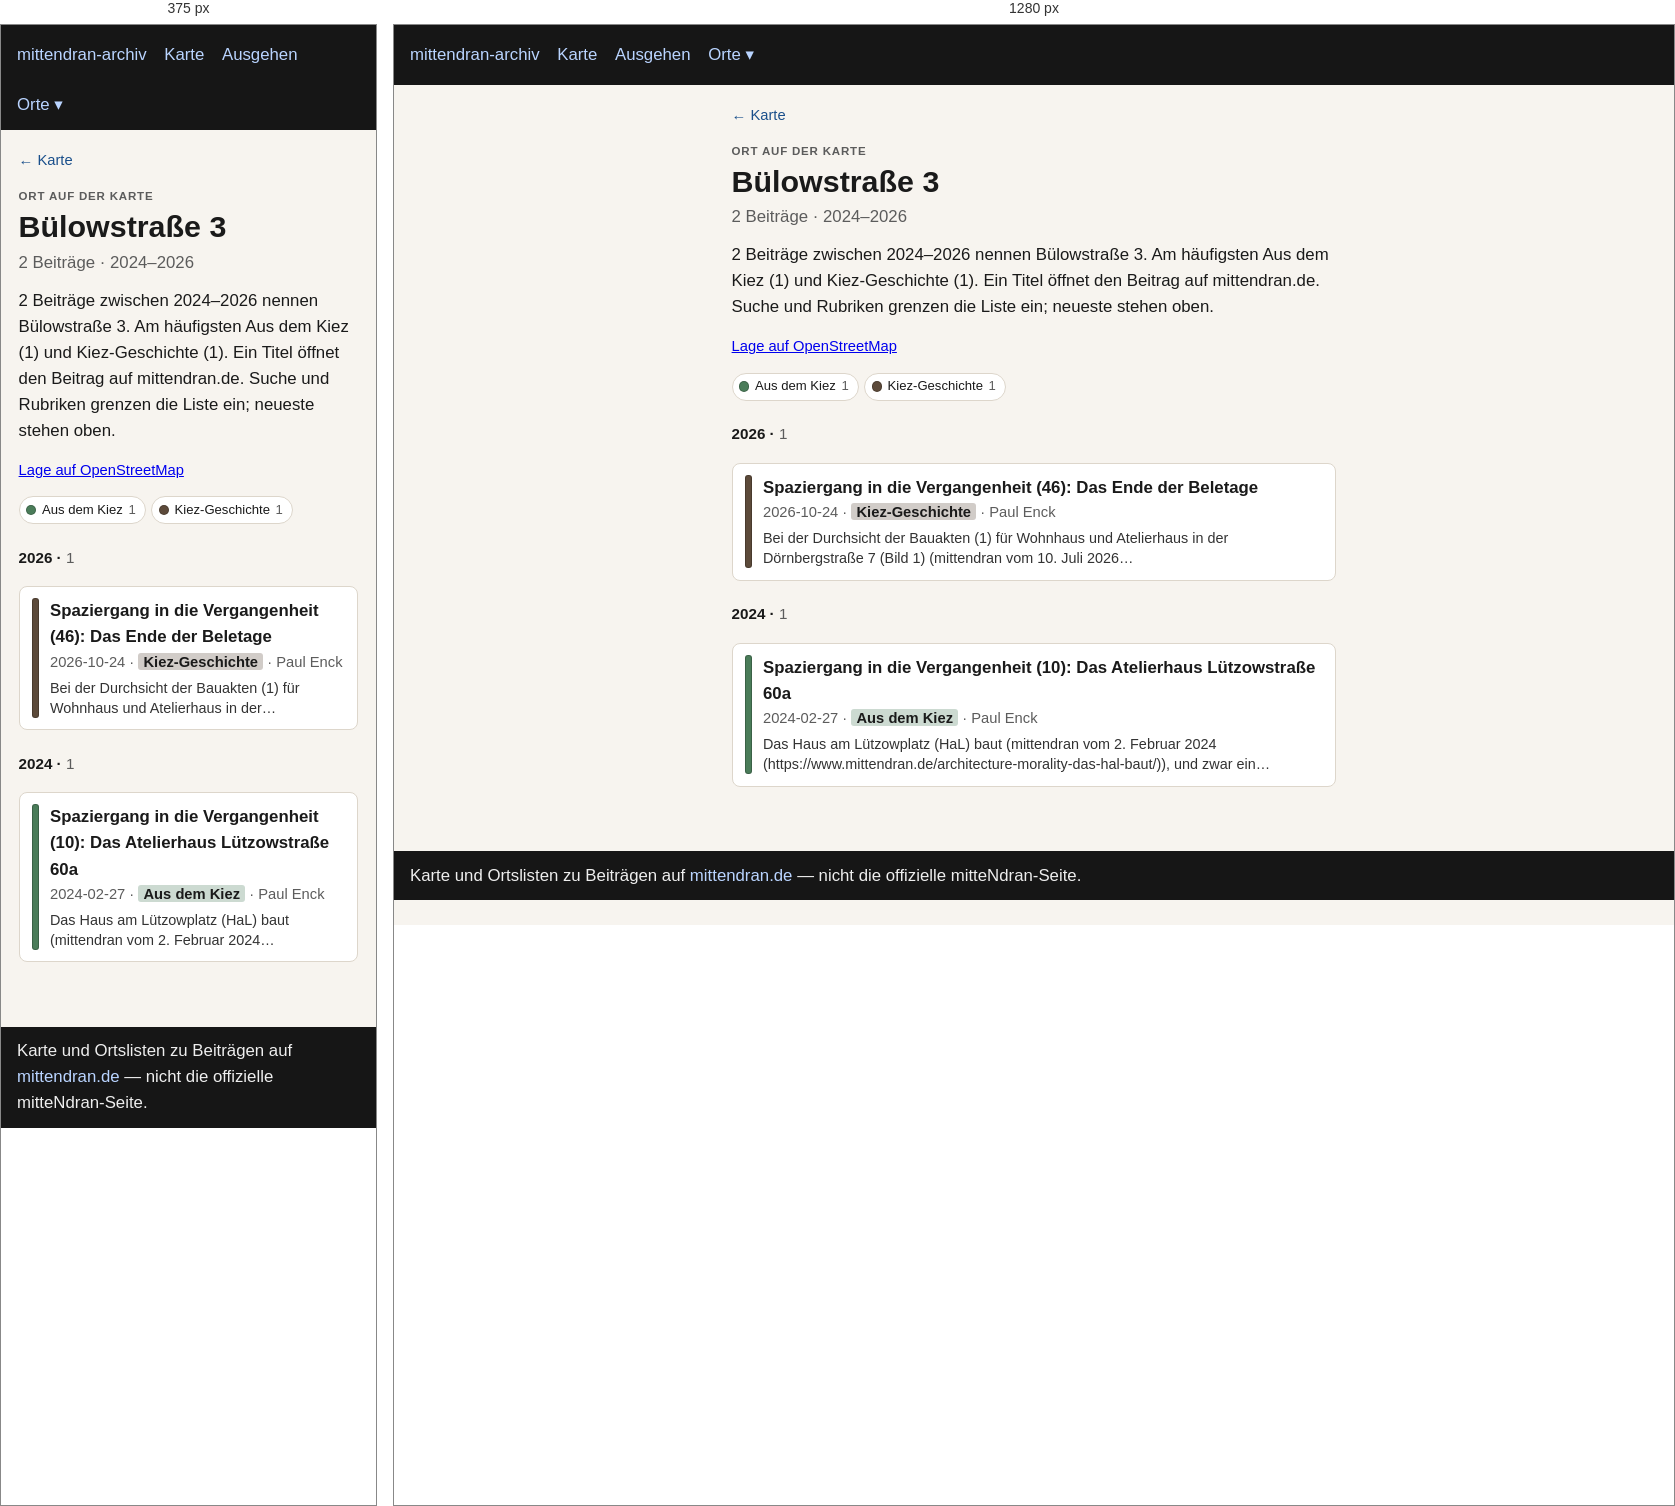
Rendered at 375 px and 1280 px, left to right.

<!-- file: index.html -->
<!doctype html>
<html lang="de">
<head>
  <meta charset="utf-8" />
  <meta name="viewport" content="width=device-width, initial-scale=1" />
  <title>Bülowstraße 3</title>
  <link rel="stylesheet" href="../../assets/style.css?v=3" />
</head>
<body>
  <header>
    <nav>
      <a href="../../index.html">mittendran-archiv</a>
      <a href="../../map.html">Karte</a>
      <a href="../../ausgehen.html">Ausgehen</a>
      <div class="nav-drop"><button type="button" class="nav-drop-btn" aria-expanded="false" aria-haspopup="true">Orte ▾</button><div class="nav-menu" role="group"><a href="../../places/gleisdreieck/">Gleisdreieck</a><a href="../../places/potsdamer-strasse/">Potsdamer Straße</a><a href="../../places/potsdamer-platz/">Potsdamer Platz</a></div></div>
    </nav>
  </header>
  
<main class="place-page">
  <p class="place-back"><a href="../../map.html">← Karte</a></p>
  <p class="place-kicker">Ort auf der Karte</p>
  <h1>Bülowstraße 3</h1>
  <p class="place-stats">2 Beiträge · 2024–2026</p>
  <p class="lead">2 Beiträge zwischen 2024–2026 nennen Bülowstraße 3. Am häufigsten Aus dem Kiez (1) und Kiez-Geschichte (1). Ein Titel öffnet den Beitrag auf mittendran.de. Suche und Rubriken grenzen die Liste ein; neueste stehen oben.</p>
  
  <p class="place-osm"><a href="https://www.openstreetmap.org/?mlat=52.49904&amp;mlon=13.35536#map=17/52.49904/13.35536" rel="noopener">Lage auf OpenStreetMap</a></p>
  
  
  
  <div class="place-rubriks" role="group" aria-label="Nach Rubrik filtern"><button type="button" data-rubrik="Aus dem Kiez" aria-pressed="true" title="Nur diese zeigen"><span class="place-swatch" style="background:#4a7c59"></span>Aus dem Kiez <span class="n">1</span></button><button type="button" data-rubrik="Kiez-Geschichte" aria-pressed="true" title="Nur diese zeigen"><span class="place-swatch" style="background:#5c4a3a"></span>Kiez-Geschichte <span class="n">1</span></button><button type="button" id="place-filter-reset" hidden>alle einblenden</button></div>
  <section class="place-group" id="y2026"><h2 class="place-year">2026 · <span class="n">1</span></h2><ul class="cards"><li data-rubrik="Kiez-Geschichte" data-date="2026-10-24" data-about="1850 1889 1890 1892 1895 1909 1914 1923 1942"><a href="https://www.mittendran.de/spaziergang-in-die-vergangenheit-46-das-ende-der-beletage/" rel="noopener"><span class="place-bar" style="background:#5c4a3a"></span><span class="place-card-body"><strong>Spaziergang in die Vergangenheit (46): Das Ende der Beletage</strong><div class="meta">2026-10-24 · <span class="place-tag" style="background:color-mix(in srgb, #5c4a3a 28%, white)">Kiez-Geschichte</span> · Paul Enck</div><p class="place-excerpt">Bei der Durchsicht der Bauakten (1) für Wohnhaus und Atelierhaus in der Dörnbergstraße 7 (Bild 1) (mittendran vom 10. Juli 2026…</p></span></a></li></ul></section><section class="place-group" id="y2024"><h2 class="place-year">2024 · <span class="n">1</span></h2><ul class="cards"><li data-rubrik="Aus dem Kiez" data-date="2024-02-27" data-about="1838 1843 1850 1853 1856 1860 1864 1866 1867 1868 1869 1876 1887 1888 1889 1890 1891 1892 1893 1894 1895 1896 1898 1900 1901 1902 1903 1907 1908 1909 1910 1911 1915 1918 1919 1920 1921 1922 1923 1925 1927 1928 1930 1931 1932 1933 1934 1935 1937 1938 1939 1940 1941 1943 1944 1945 1948 1952"><a href="https://www.mittendran.de/spaziergang-die-vergangenheit-10-das-atelierhaus-luetzowstrasse-60a/" rel="noopener"><span class="place-bar" style="background:#4a7c59"></span><span class="place-card-body"><strong>Spaziergang in die Vergangenheit (10): Das Atelierhaus Lützowstraße 60a</strong><div class="meta">2024-02-27 · <span class="place-tag" style="background:color-mix(in srgb, #4a7c59 28%, white)">Aus dem Kiez</span> · Paul Enck</div><p class="place-excerpt">Das Haus am Lützowplatz (HaL) baut (mittendran vom 2. Februar 2024 (https://www.mittendran.de/architecture-morality-das-hal-baut/)), und zwar ein Atelierhaus hinter der heutigen Galerie auf einem seit Jahren…</p></span></a></li></ul></section>
  <p class="place-empty" hidden>Keine Beiträge für diese Rubriken.</p>
  
<script>
(function () {
  var buttons = Array.prototype.slice.call(
    document.querySelectorAll(".place-rubriks button[data-rubrik]")
  );
  var search = document.getElementById("place-search");
  if (!buttons.length && !search && !document.getElementById("year-from")) return;
  var items = document.querySelectorAll(".place-page .cards li");
  var groups = document.querySelectorAll(".place-group");
  var empty = document.querySelector(".place-empty");
  var reset = document.getElementById("place-filter-reset");
  var fromEl = document.getElementById("year-from");
  var toEl = document.getElementById("year-to");
  var pubEl = document.getElementById("time-publish");
  var aboutEl = document.getElementById("time-about");
  var yearLabel = document.getElementById("year-label");
  var MONTHS = ["Jan","Feb","Mär","Apr","Mai","Jun","Jul","Aug","Sep","Okt","Nov","Dez"];
  var active = {};
  buttons.forEach(function (btn) { active[btn.getAttribute("data-rubrik")] = true; });
  function hiddenCount() {
    return buttons.filter(function (btn) {
      return !active[btn.getAttribute("data-rubrik")];
    }).length;
  }
  function showingAll() {
    return !buttons.length || hiddenCount() === 0;
  }
  function paint() {
    var all = showingAll();
    buttons.forEach(function (btn) {
      var on = all || !!active[btn.getAttribute("data-rubrik")];
      btn.setAttribute("aria-pressed", on ? "true" : "false");
      btn.title = all ? "Nur diese zeigen" : on ? "Abwählen" : "Hinzufügen";
    });
  }
  function query() {
    return search ? search.value.trim().toLocaleLowerCase("de") : "";
  }
  function fmtMonth(idx) {
    var y = Math.floor(idx / 12);
    var m = ((idx % 12) + 12) % 12;
    return MONTHS[m] + " " + y;
  }
  function monthRange() {
    if (!fromEl || !toEl) return null;
    var a = parseInt(fromEl.value, 10);
    var b = parseInt(toEl.value, 10);
    if (a > b) {
      var swap = a;
      a = b;
      b = swap;
    }
    return { from: a, to: b, min: parseInt(fromEl.min, 10), max: parseInt(fromEl.max, 10) };
  }
  function timeActive() {
    var r = monthRange();
    if (!r) return false;
    var pub = !pubEl || pubEl.checked;
    var about = !aboutEl || aboutEl.checked;
    return r.from > r.min || r.to < r.max || !pub || !about;
  }
  function timeOn(li) {
    var r = monthRange();
    if (!r) return true;
    var pubOn = pubEl ? pubEl.checked : true;
    var aboutOn = aboutEl ? aboutEl.checked : false;
    if (!pubOn && !aboutOn) return true;
    var ok = false;
    if (pubOn) {
      var d = li.getAttribute("data-date") || "";
      var y = parseInt(d.slice(0, 4), 10);
      var m = parseInt(d.slice(5, 7), 10);
      if (y) {
        if (!m || m < 1 || m > 12) m = 1;
        var idx = y * 12 + (m - 1);
        if (idx >= r.from && idx <= r.to) ok = true;
      }
    }
    if (aboutOn) {
      var fromY = Math.floor(r.from / 12);
      var toY = Math.floor(r.to / 12);
      (li.getAttribute("data-about") || "").split(/\s+/).forEach(function (raw) {
        var yy = parseInt(raw, 10);
        if (yy >= fromY && yy <= toY) ok = true;
      });
    }
    return ok;
  }
  function paintYears() {
    var r = monthRange();
    if (yearLabel && r) yearLabel.textContent = fmtMonth(r.from) + " – " + fmtMonth(r.to);
  }
  function apply() {
    var q = query();
    var shown = 0;
    items.forEach(function (li) {
      var name = li.getAttribute("data-rubrik") || "";
      var rubrikOn = !buttons.length || !name || !!active[name];
      var text = (li.textContent || "").toLocaleLowerCase("de");
      var on = rubrikOn && timeOn(li) && (!q || text.indexOf(q) !== -1);
      li.hidden = !on;
      if (on) shown += 1;
    });
    groups.forEach(function (group) {
      var visibleItems = group.querySelectorAll(".cards li:not([hidden])");
      group.hidden = visibleItems.length === 0;
      var count = group.querySelector(".place-year .n");
      if (count) count.textContent = String(visibleItems.length);
    });
    if (empty) {
      empty.hidden = shown !== 0;
      empty.textContent = q
        ? "Nichts in dieser Liste passt auf die Suche."
        : timeActive() && hiddenCount() === 0
          ? "Keine Beiträge in diesem Zeitraum."
          : "Keine Beiträge für diese Auswahl.";
    }
    if (reset) reset.hidden = hiddenCount() === 0 && !timeActive() && !q;
    paint();
    paintYears();
  }
  buttons.forEach(function (btn) {
    btn.addEventListener("click", function () {
      var name = btn.getAttribute("data-rubrik");
      if (showingAll()) {
        buttons.forEach(function (other) {
          active[other.getAttribute("data-rubrik")] = false;
        });
        active[name] = true;
      } else if (active[name]) {
        active[name] = false;
        if (hiddenCount() === buttons.length) {
          buttons.forEach(function (other) {
            active[other.getAttribute("data-rubrik")] = true;
          });
        }
      } else {
        active[name] = true;
      }
      apply();
    });
  });
  if (reset) {
    reset.addEventListener("click", function () {
      buttons.forEach(function (btn) {
        active[btn.getAttribute("data-rubrik")] = true;
      });
      if (search) search.value = "";
      if (fromEl) fromEl.value = fromEl.min;
      if (toEl) toEl.value = toEl.max;
      if (pubEl) pubEl.checked = true;
      if (aboutEl) aboutEl.checked = true;
      apply();
    });
  }
  function syncSlider() {
    if (!fromEl || !toEl) return;
    var a = parseInt(fromEl.value, 10);
    var b = parseInt(toEl.value, 10);
    if (a > b) {
      if (document.activeElement === fromEl) b = a;
      else a = b;
      fromEl.value = String(a);
      toEl.value = String(b);
    }
    apply();
  }
  function syncModes() {
    var pub = !pubEl || pubEl.checked;
    var about = !aboutEl || aboutEl.checked;
    if (!pub && !about && pubEl) pubEl.checked = true;
    apply();
  }
  if (fromEl) fromEl.addEventListener("input", syncSlider);
  if (toEl) toEl.addEventListener("input", syncSlider);
  if (pubEl) pubEl.addEventListener("change", syncModes);
  if (aboutEl) aboutEl.addEventListener("change", syncModes);
  if (search) search.addEventListener("input", apply);
  apply();
})();
</script>

</main>

  <footer>
    Karte und Ortslisten zu Beiträgen auf
    <a href="https://www.mittendran.de/">mittendran.de</a>
    — nicht die offizielle mitteNdran-Seite.
  </footer>
  
<script>
document.querySelectorAll(".nav-drop-btn").forEach(function (btn) {
  btn.addEventListener("click", function (ev) {
    ev.preventDefault();
    ev.stopPropagation();
    var drop = btn.closest(".nav-drop");
    var open = !drop.classList.contains("is-open");
    document.querySelectorAll(".nav-drop.is-open").forEach(function (other) {
      other.classList.remove("is-open");
      var b = other.querySelector(".nav-drop-btn");
      if (b) b.setAttribute("aria-expanded", "false");
    });
    if (open) {
      drop.classList.add("is-open");
      btn.setAttribute("aria-expanded", "true");
    }
  });
});
document.addEventListener("click", function () {
  document.querySelectorAll(".nav-drop.is-open").forEach(function (drop) {
    drop.classList.remove("is-open");
    var b = drop.querySelector(".nav-drop-btn");
    if (b) b.setAttribute("aria-expanded", "false");
  });
});
</script>

</body>
</html>


/* @media block from style.css */
@media (max-width: 700px) {
  .map-legend { flex-wrap: nowrap; overflow-x: auto; -webkit-overflow-scrolling: touch; }
  .map-years { max-width: none; }
  .map-bar .map-areas { flex-basis: 100%; }
}